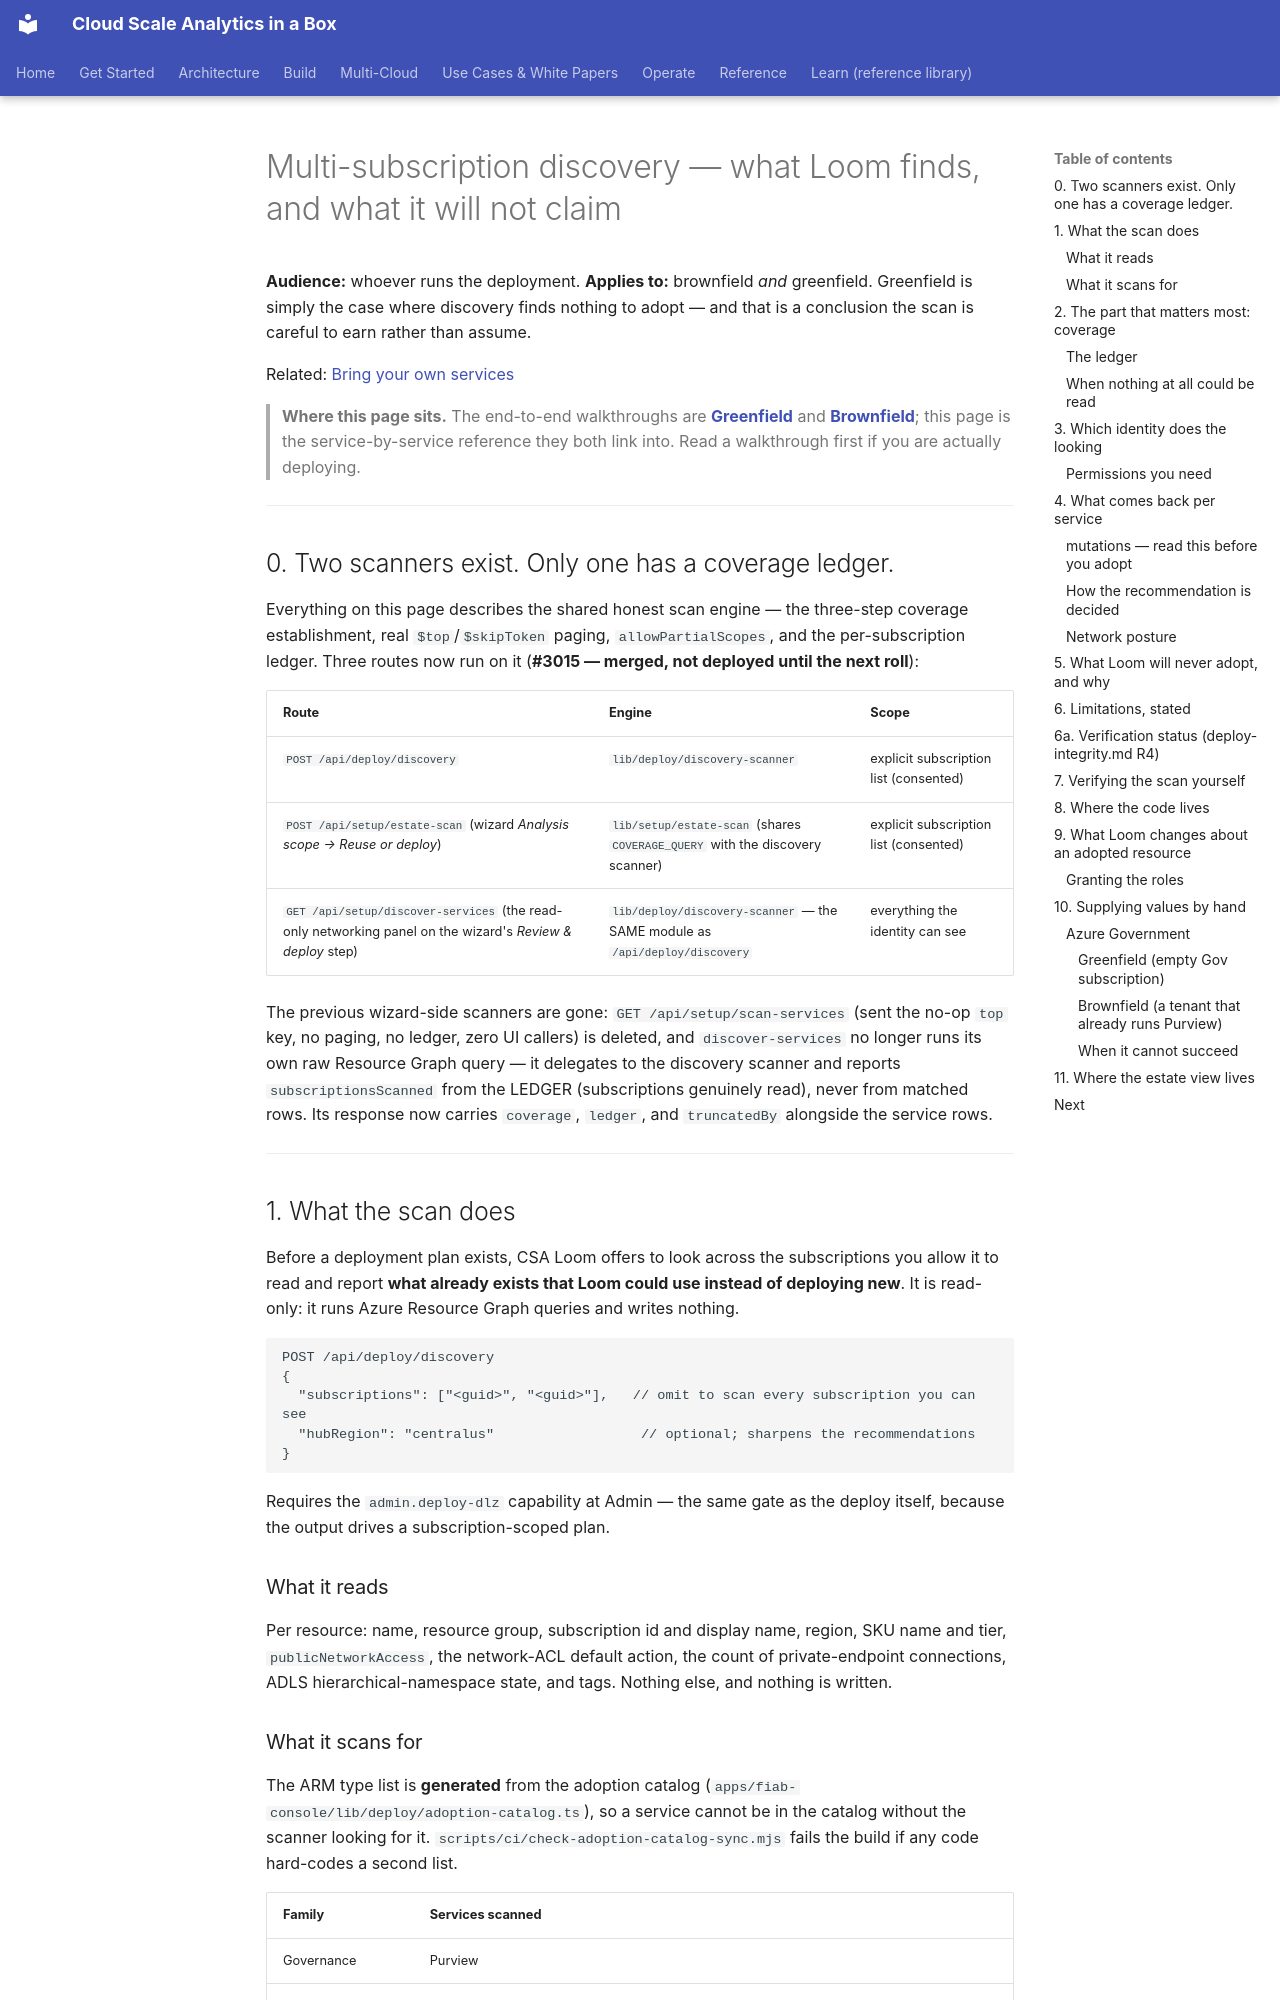

repository: fgarofalo56/csa-inabox · page: fiab/deployment/discovery-and-adoption/index.html · generator: mkdocs

# Multi-subscription discovery — what Loom finds, and what it will not claim

**Audience:** whoever runs the deployment.
**Applies to:** brownfield *and* greenfield. Greenfield is simply the case where
discovery finds nothing to adopt — and that is a conclusion the scan is careful
to earn rather than assume.

Related: [Bring your own services](../bring-your-own-services.md)

> **Where this page sits.** The end-to-end walkthroughs are
> [**Greenfield**](greenfield.md) and [**Brownfield**](brownfield.md); this page
> is the service-by-service reference they both link into. Read a walkthrough
> first if you are actually deploying.

---

## 0. Two scanners exist. Only one has a coverage ledger.

Everything on this page describes the shared honest scan engine — the
three-step coverage establishment, real `$top`/`$skipToken` paging,
`allowPartialScopes`, and the per-subscription ledger. Three routes now run on
it (**#3015 — merged, not deployed until the next roll**):

| Route | Engine | Scope |
|---|---|---|
| `POST /api/deploy/discovery` | `lib/deploy/discovery-scanner` | explicit subscription list (consented) |
| `POST /api/setup/estate-scan` (wizard *Analysis scope → Reuse or deploy*) | `lib/setup/estate-scan` (shares `COVERAGE_QUERY` with the discovery scanner) | explicit subscription list (consented) |
| `GET /api/setup/discover-services` (the read-only networking panel on the wizard's *Review & deploy* step) | `lib/deploy/discovery-scanner` — the SAME module as `/api/deploy/discovery` | everything the identity can see |

The previous wizard-side scanners are gone: `GET /api/setup/scan-services`
(sent the no-op `top` key, no paging, no ledger, zero UI callers) is deleted,
and `discover-services` no longer runs its own raw Resource Graph query — it
delegates to the discovery scanner and reports `subscriptionsScanned` from the
LEDGER (subscriptions genuinely read), never from matched rows. Its response
now carries `coverage`, `ledger`, and `truncatedBy` alongside the service rows.

---

## 1. What the scan does

Before a deployment plan exists, CSA Loom offers to look across the
subscriptions you allow it to read and report **what already exists that Loom
could use instead of deploying new**. It is read-only: it runs Azure Resource
Graph queries and writes nothing.

```
POST /api/deploy/discovery
{
  "subscriptions": ["<guid>", "<guid>"],   // omit to scan every subscription you can see
  "hubRegion": "centralus"                  // optional; sharpens the recommendations
}
```

Requires the `admin.deploy-dlz` capability at Admin — the same gate as the
deploy itself, because the output drives a subscription-scoped plan.

### What it reads

Per resource: name, resource group, subscription id and display name, region,
SKU name and tier, `publicNetworkAccess`, the network-ACL default action, the
count of private-endpoint connections, ADLS hierarchical-namespace state, and
tags. Nothing else, and nothing is written.
